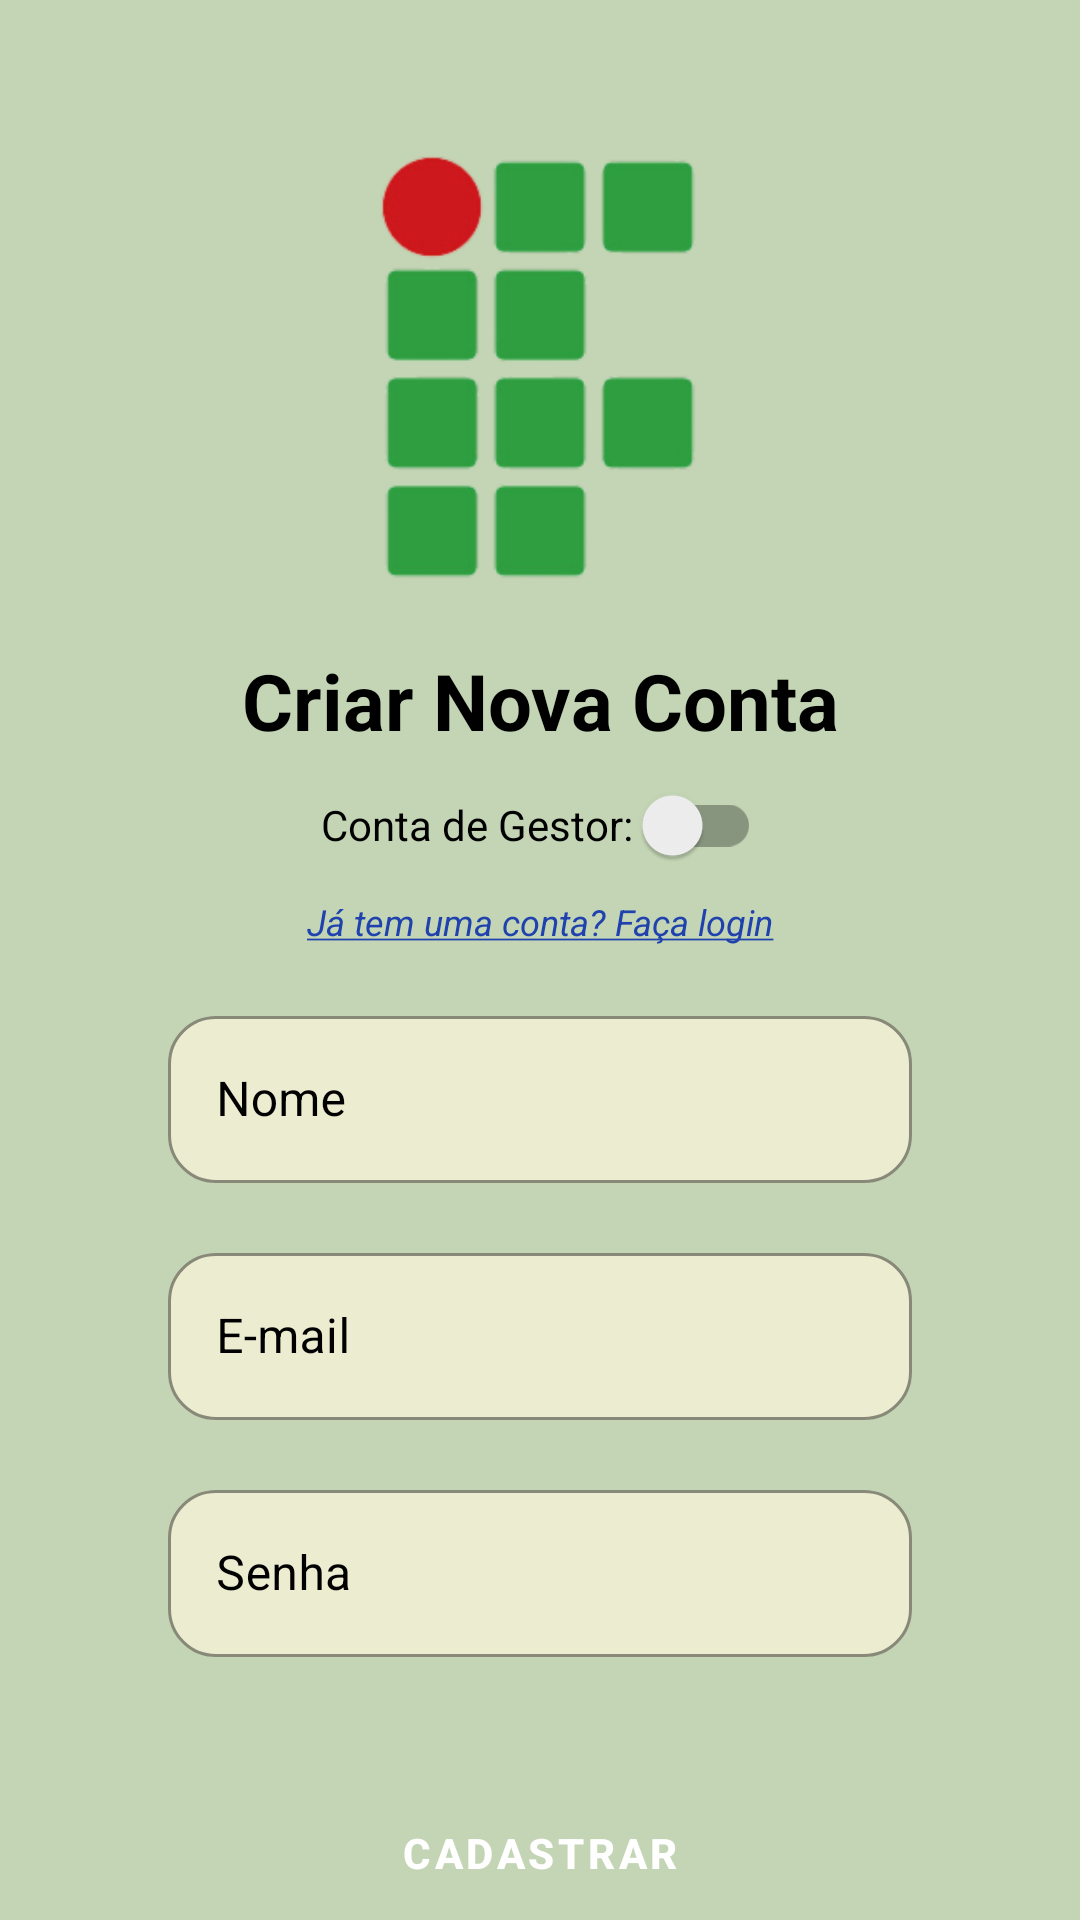

Layout XML and referenced resources for this Android screen:
<!-- AndroidManifest.xml: application theme Theme.AgendaIFAM -->
<!-- res/layout/fragment_cadastro.xml -->
<?xml version="1.0" encoding="utf-8"?>
<FrameLayout xmlns:android="http://schemas.android.com/apk/res/android"
    xmlns:tools="http://schemas.android.com/tools"
    android:layout_width="match_parent"
    android:layout_height="match_parent"
    xmlns:app="http://schemas.android.com/apk/res-auto"
    tools:context=".fragments.CadastroFragment"
    android:background="#C3D5B4">

    <androidx.constraintlayout.widget.ConstraintLayout
        android:layout_width="match_parent"
        android:layout_height="match_parent">

        <ImageView
            android:id="@+id/logo_ifam"
            android:layout_width="190dp"
            android:layout_height="150dp"
            android:layout_marginTop="48dp"
            android:src="@drawable/ifam_logo"
            app:layout_constraintEnd_toEndOf="parent"
            app:layout_constraintStart_toStartOf="parent"
            app:layout_constraintTop_toTopOf="parent" />

        <TextView
            android:id="@+id/title_criar_conta"
            android:layout_width="wrap_content"
            android:layout_height="wrap_content"
            android:layout_marginTop="18dp"
            android:text="Criar Nova Conta"
            android:textColor="@color/black"
            android:textSize="26dp"
            android:textStyle="bold"
            app:layout_constraintEnd_toEndOf="@+id/logo_ifam"
            app:layout_constraintStart_toStartOf="@+id/logo_ifam"
            app:layout_constraintTop_toBottomOf="@+id/logo_ifam" />

        <androidx.appcompat.widget.SwitchCompat
            android:id="@+id/tipoConta"
            android:layout_width="wrap_content"
            android:layout_height="wrap_content"
            android:text="Conta de Gestor: "
            android:textColor="@color/black"
            app:layout_constraintTop_toBottomOf="@id/title_criar_conta"
            app:layout_constraintStart_toStartOf="@id/title_criar_conta"
            app:layout_constraintEnd_toEndOf="@id/title_criar_conta"
            />

        <TextView
            android:id="@+id/ir_para_login"
            style="@style/CustomLinkTextStyle"
            android:layout_width="wrap_content"
            android:layout_height="wrap_content"
            android:text="@string/underlined_text_ir_para_login"
            android:textSize="12dp"
            app:layout_constraintEnd_toEndOf="@id/title_criar_conta"
            app:layout_constraintStart_toStartOf="@id/title_criar_conta"
            app:layout_constraintTop_toBottomOf="@id/tipoConta"
            tools:ignore="TextSizeCheck" />

        <com.google.android.material.textfield.TextInputLayout
            android:id="@+id/input_layout_nome_cadastro"
            android:layout_width="match_parent"
            android:layout_height="wrap_content"
            android:layout_marginTop="18dp"
            android:layout_marginEnd="56dp"
            android:layout_marginStart="56dp"
            app:layout_constraintStart_toStartOf="parent"
            app:layout_constraintEnd_toEndOf="parent"
            app:layout_constraintTop_toBottomOf="@id/ir_para_login"
            style="@style/CustomTextInputStyle"
            android:textColorHint="@color/black"
            >


            <com.google.android.material.textfield.TextInputEditText
                android:id="@+id/input_nome_cadastro"
                android:layout_width="match_parent"
                android:layout_height="wrap_content"
                android:hint="Nome"
                android:textColor="@color/black"
                android:inputType="text"
                android:maxLines="1"
                android:imeOptions="actionNext"
                />

        </com.google.android.material.textfield.TextInputLayout>

        <com.google.android.material.textfield.TextInputLayout
            android:id="@+id/input_layout_email_cadastro"
            android:layout_width="match_parent"
            android:layout_height="wrap_content"
            android:layout_marginTop="18dp"
            android:layout_marginEnd="56dp"
            android:layout_marginStart="56dp"
            app:layout_constraintStart_toStartOf="parent"
            app:layout_constraintEnd_toEndOf="parent"
            app:layout_constraintTop_toBottomOf="@id/input_layout_nome_cadastro"
            style="@style/CustomTextInputStyle"
            android:textColorHint="@color/black">


            <com.google.android.material.textfield.TextInputEditText
                android:id="@+id/input_email_cadastro"
                android:layout_width="match_parent"
                android:layout_height="wrap_content"
                android:hint="E-mail"
                android:textColor="@color/black"
                android:inputType="text"
                android:maxLines="1"
                android:imeOptions="actionNext"
                />
        </com.google.android.material.textfield.TextInputLayout>


        <com.google.android.material.textfield.TextInputLayout
            android:id="@+id/input_layout_senha_cadastro"
            android:layout_width="match_parent"
            android:layout_height="wrap_content"
            android:layout_marginTop="18dp"
            android:layout_marginEnd="56dp"
            android:layout_marginStart="56dp"
            app:layout_constraintStart_toStartOf="parent"
            app:layout_constraintEnd_toEndOf="parent"
            app:layout_constraintTop_toBottomOf="@id/input_layout_email_cadastro"
            style="@style/CustomTextInputStyle"
            android:textColorHint="@color/black"
            android:imeOptions="actionNext"
            >


            <com.google.android.material.textfield.TextInputEditText
                android:id="@+id/input_senha_cadastro"
                android:layout_width="match_parent"
                android:layout_height="wrap_content"
                android:hint="Senha"
                android:textColor="@color/black"
                android:inputType="textPassword"
                android:maxLines="1"
                />
        </com.google.android.material.textfield.TextInputLayout>

        <com.google.android.material.textfield.TextInputLayout
            android:id="@+id/input_layout_area"
            android:layout_width="match_parent"
            android:layout_height="wrap_content"
            android:layout_marginTop="18dp"
            android:layout_marginEnd="56dp"
            android:layout_marginStart="56dp"
            app:layout_constraintStart_toStartOf="parent"
            app:layout_constraintEnd_toEndOf="parent"
            app:layout_constraintTop_toBottomOf="@id/input_layout_senha_cadastro"
            style="@style/CustomTextInputStyle"
            android:textColorHint="@color/black"
            >


            <com.google.android.material.textfield.TextInputEditText
                android:id="@+id/input_area_cadastro"
                android:layout_width="match_parent"
                android:layout_height="wrap_content"
                android:hint="Código da área de gestão"
                android:textColor="@color/black"
                android:inputType="text"
                android:maxLines="1"
                android:visibility="gone"
                />
        </com.google.android.material.textfield.TextInputLayout>


        <Button
            android:id="@+id/cadastrar"
            android:layout_width="200dp"
            android:layout_height="wrap_content"
            android:text="Cadastrar"
            style="@style/CustomButtonStyle"
            android:layout_marginTop="18dp"
            app:layout_constraintStart_toStartOf="parent"
            app:layout_constraintEnd_toEndOf="parent"
            app:layout_constraintTop_toBottomOf="@id/input_layout_area"

            />


    </androidx.constraintlayout.widget.ConstraintLayout>

</FrameLayout>
<!-- resources referenced by this layout -->
<resources>
  <color name="black">#FF000000</color>
  <!-- drawable ifam_logo: png bitmap (drawable, 16297 bytes) -->
  <string name="underlined_text_ir_para_login"><u>Já tem uma conta? Faça login</u></string>
  <style name="CustomButtonStyle" parent="Widget.MaterialComponents.Button">
          <item name="backgroundTint">#2F9E40</item> 
          <item name="strokeColor">@color/black</item> 
          <item name="strokeWidth">1dp</item> 
          <item name="cornerRadius">8dp</item> 
          <item name="android:textColor">#FFFFFF</item> 
          <item name="android:textStyle">bold</item> 
      </style>
  <style name="CustomLinkTextStyle" parent="Widget.MaterialComponents.TextView">
          <item name="android:textColor">#1F42AE</item>
          <item name="android:textSize">10dp</item>
          <item name="android:textStyle">italic</item>
  
          <item name="strokeWidth">1dp</item> 
          <item name="cornerRadius">8dp</item> 
      </style>
  <style name="CustomTextInputStyle" parent="Widget.MaterialComponents.TextInputLayout.OutlinedBox">
          <item name="boxBackgroundColor">#ECECD0</item>
          <item name="hintTextColor">@color/black</item>
          <item name="boxStrokeColor">#000000</item>
          <item name="boxCornerRadiusTopStart">16dp</item>
          <item name="boxCornerRadiusTopEnd">16dp</item>
          <item name="boxCornerRadiusBottomStart">16dp</item>
          <item name="boxCornerRadiusBottomEnd">16dp</item>
      </style>
  <style name="Theme.AgendaIFAM" parent="Base.Theme.AgendaIFAM" />
  <style name="Base.Theme.AgendaIFAM" parent="Theme.MaterialComponents.DayNight.NoActionBar">
          
           <item name="colorPrimary">@color/green</item>
           <item name="colorPrimaryVariant">@color/green</item>
           <item name="android:statusBarColor">@color/green</item>
      </style>
  <color name="green">#2F9E40</color>
</resources>
